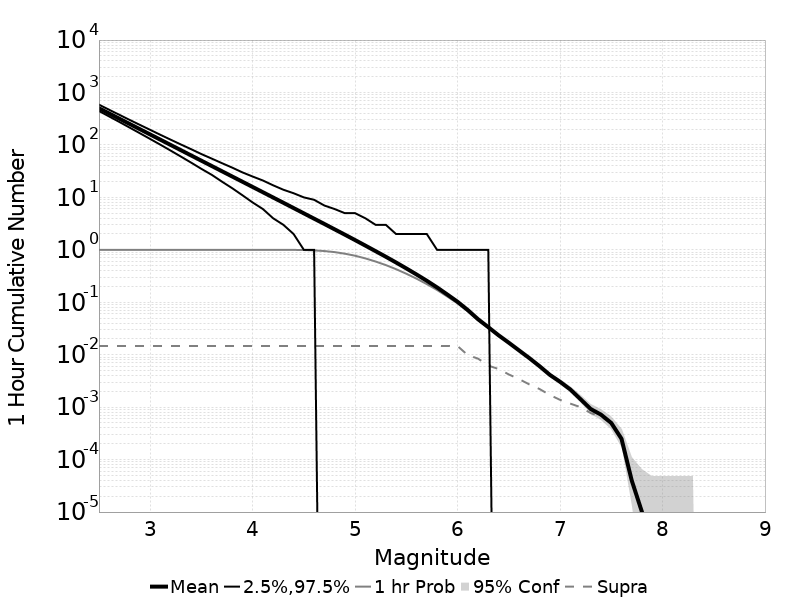

Data behind this chart, as committed beside it:
Mag, Mean, 2.5 %ile, 97.5 %ile, Median, Mode, 1 hr Probability, 1 hr Supra-Seis Prob, Primary Aftershocks Mean
2.5, 501.2, 444.0, 586.0, 495.0, 493.0, 1.0, 0.01467, 457.6
2.6, 398.2, 349.0, 468.0, 394.0, 388.0, 1.0, 0.01467, 363.5
2.7, 316.3, 274.0, 375.0, 313.0, 313.0, 1.0, 0.01467, 288.8
2.8, 251.2, 214.0, 300.0, 248.0, 244.0, 1.0, 0.01467, 229.3
2.9, 199.5, 167.0, 241.0, 197.0, 196.0, 1.0, 0.01467, 182.2
3.0, 158.5, 130.0, 194.0, 157.0, 155.0, 1.0, 0.01467, 144.7
3.1, 125.8, 101.0, 156.0, 125.0, 123.0, 1.0, 0.01467, 114.9
3.2, 99.96, 78.0, 126.0, 99.0, 98.0, 1.0, 0.01467, 91.25
3.3, 79.38, 60.0, 102.0, 79.0, 78.0, 1.0, 0.01467, 72.46
3.4, 63.06, 46.0, 83.0, 62.0, 63.0, 1.0, 0.01467, 57.56
3.5, 50.07, 35.0, 67.0, 50.0, 48.0, 1.0, 0.01467, 45.71
3.6, 39.75, 27.0, 55.0, 39.0, 38.0, 1.0, 0.01467, 36.28
3.7, 31.57, 20.0, 45.0, 31.0, 30.0, 1.0, 0.01467, 28.82
3.8, 25.07, 15.0, 37.0, 25.0, 24.0, 1.0, 0.01467, 22.88
3.9, 19.91, 11.0, 30.0, 20.0, 19.0, 1.0, 0.01467, 18.17
4.0, 15.81, 8.0, 25.0, 16.0, 16.0, 1.0, 0.01467, 14.43
4.1, 12.55, 6.0, 21.0, 12.0, 12.0, 1.0, 0.01467, 11.45
4.2, 9.954, 4.0, 17.0, 10.0, 9.0, 0.9999, 0.01467, 9.086
4.3, 7.899, 3.0, 14.0, 8.0, 7.0, 0.9994, 0.01467, 7.21
4.4, 6.258, 2.0, 12.0, 6.0, 6.0, 0.9973, 0.01467, 5.712
4.5, 4.959, 1.0, 10.0, 5.0, 4.0, 0.9914, 0.01467, 4.525
4.6, 3.929, 1.0, 9.0, 4.0, 3.0, 0.976, 0.01467, 3.585
4.7, 3.116, 0.0, 7.0, 3.0, 2.0, 0.9483, 0.01467, 2.844
4.8, 2.462, 0.0, 6.0, 2.0, 2.0, 0.9052, 0.01467, 2.245
4.9, 1.947, 0.0, 5.0, 2.0, 1.0, 0.8449, 0.01467, 1.776
5.0, 1.534, 0.0, 5.0, 1.0, 1.0, 0.7717, 0.01467, 1.398
5.1, 1.206, 0.0, 4.0, 1.0, 1.0, 0.6869, 0.01467, 1.098
5.2, 0.9435, 0.0, 3.0, 1.0, 0.0, 0.5987, 0.01467, 0.8597
5.3, 0.7382, 0.0, 3.0, 1.0, 0.0, 0.5121, 0.01467, 0.6725
5.4, 0.5734, 0.0, 2.0, 0.0, 0.0, 0.4278, 0.01467, 0.5226
5.5, 0.4423, 0.0, 2.0, 0.0, 0.0, 0.3502, 0.01467, 0.4029
5.6, 0.3387, 0.0, 2.0, 0.0, 0.0, 0.2817, 0.01467, 0.3083
5.7, 0.257, 0.0, 2.0, 0.0, 0.0, 0.2218, 0.01467, 0.2337
5.8, 0.1921, 0.0, 1.0, 0.0, 0.0, 0.1715, 0.01467, 0.1743
5.9, 0.1407, 0.0, 1.0, 0.0, 0.0, 0.1287, 0.01466, 0.1276
6.0, 0.1022, 0.0, 1.0, 0.0, 0.0, 0.09544, 0.01464, 0.09264
6.1, 0.07107, 0.0, 1.0, 0.0, 0.0, 0.06726, 0.00981, 0.06444
6.2, 0.04753, 0.0, 1.0, 0.0, 0.0, 0.04553, 0.00843, 0.04272
6.3, 0.03354, 0.0, 1.0, 0.0, 0.0, 0.03247, 0.0062, 0.02999
6.4, 0.0235, 0.0, 0.0, 0.0, 0.0, 0.02291, 0.00535, 0.021
6.5, 0.01695, 0.0, 0.0, 0.0, 0.0, 0.01662, 0.00421, 0.01519
6.6, 0.01209, 0.0, 0.0, 0.0, 0.0, 0.01193, 0.00343, 0.01078
6.7, 0.00864, 0.0, 0.0, 0.0, 0.0, 0.00856, 0.00272, 0.00774
6.8, 0.00605, 0.0, 0.0, 0.0, 0.0, 0.00603, 0.00222, 0.00543
6.9, 0.00414, 0.0, 0.0, 0.0, 0.0, 0.00414, 0.00171, 0.00371
7.0, 0.00305, 0.0, 0.0, 0.0, 0.0, 0.00305, 0.00138, 0.00274
7.1, 0.00218, 0.0, 0.0, 0.0, 0.0, 0.00218, 0.00117, 0.00197
7.2, 0.00142, 0.0, 0.0, 0.0, 0.0, 0.00142, 0.001, 0.00128
7.3, 9.2E-4, 0.0, 0.0, 0.0, 0.0, 9.2E-4, 7.7E-4, 8.1E-4
7.4, 7.2E-4, 0.0, 0.0, 0.0, 0.0, 7.2E-4, 6.6E-4, 6.3E-4
7.5, 5.0E-4, 0.0, 0.0, 0.0, 0.0, 5.0E-4, 5.0E-4, 4.2E-4
7.6, 2.5E-4, 0.0, 0.0, 0.0, 0.0, 2.5E-4, 2.5E-4, 2.2E-4
7.7, 4.0E-5, 0.0, 0.0, 0.0, 0.0, 4.0E-5, 4.0E-5, 4.0E-5
7.8, 1.0E-5, 0.0, 0.0, 0.0, 0.0, 1.0E-5, 1.0E-5, 1.0E-5
7.9, 0.0, 0.0, 0.0, 0.0, 0.0, 0.0, 0.0, 0.0
8.0, 0.0, 0.0, 0.0, 0.0, 0.0, 0.0, 0.0, 0.0
8.1, 0.0, 0.0, 0.0, 0.0, 0.0, 0.0, 0.0, 0.0
8.2, 0.0, 0.0, 0.0, 0.0, 0.0, 0.0, 0.0, 0.0
8.3, 0.0, 0.0, 0.0, 0.0, 0.0, 0.0, 0.0, 0.0
8.4, 0.0, 0.0, 0.0, 0.0, 0.0, 0.0, 0.0, 0.0
... 6 more rows
